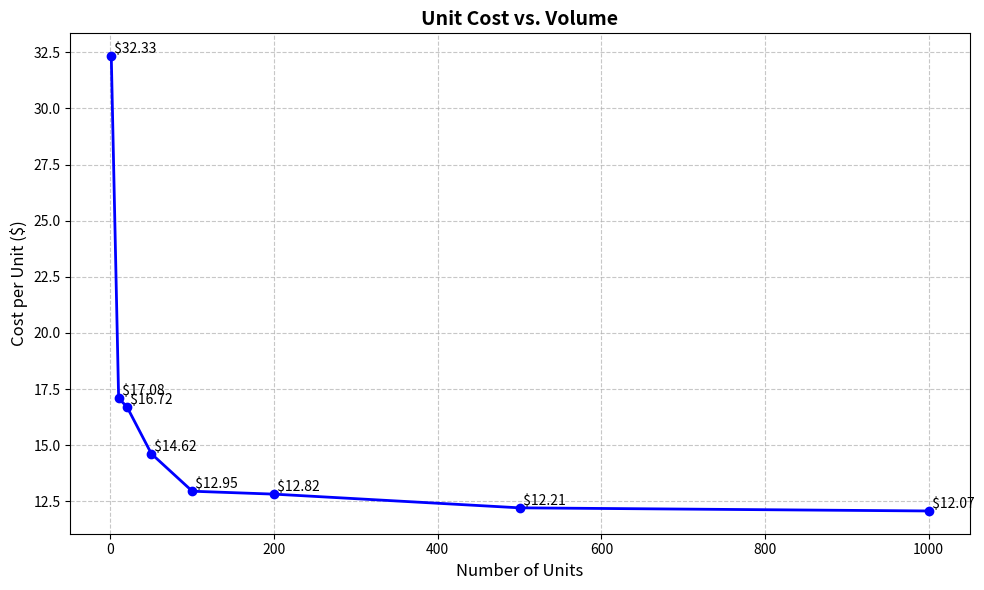

This figure's Python source:
import matplotlib.pyplot as plt

# 1. Fill in your data here
# Add the number of units (X-axis)
number_of_units = [1, 10, 20, 50, 100, 200,500,1000] 

# Add the corresponding unit cost in dollars (Y-axis)
cost_per_unit = [32.33, 17.08, 16.72, 14.62, 12.95, 12.82, 12.21,12.07] 

# Quick check to prevent length mismatch errors
if len(number_of_units) != len(cost_per_unit):
    print("Error: Both lists must have the exact same number of elements!")
else:
    # 2. Create the plot
    plt.figure(figsize=(10, 6)) # Window size
    
    # Draw the line with markers ('o') to clearly see each data point
    plt.plot(number_of_units, cost_per_unit, marker='o', linestyle='-', color='b', linewidth=2)
    
    # 3. Customize the display (English labels)
    plt.title('Unit Cost vs. Volume', fontsize=14, fontweight='bold')
    plt.xlabel('Number of Units', fontsize=12)
    plt.ylabel('Cost per Unit ($)', fontsize=12)
    
    # Add a grid for easier reading
    plt.grid(True, linestyle='--', alpha=0.7)
    
    # Add price tags directly on the points (optional but highly visual)
    for x, y in zip(number_of_units, cost_per_unit):
        plt.text(x, y, f' ${y}', verticalalignment='bottom', horizontalalignment='left', fontsize=10)

    # 4. Show the result
    plt.tight_layout()
    plt.show()
